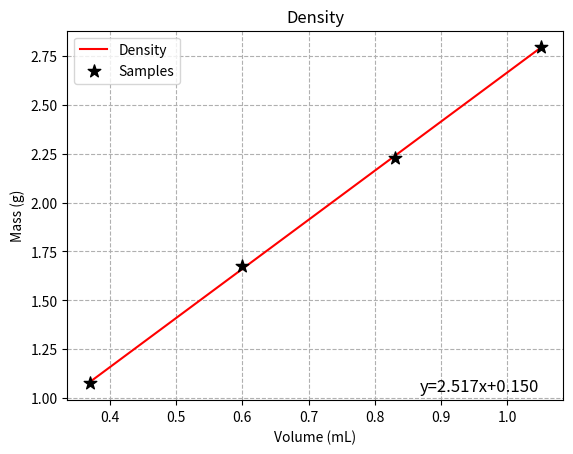

Reproduce this figure in Python.
import numpy as np
import matplotlib.pyplot as plt

#volume = [0.38, 0.56, 0.80, 0.96]
#mass = [2.938, 4.135, 6.088, 7.199]

volume = [0.37, 0.60, 0.83, 1.05]
mass = [1.075, 1.675, 2.229, 2.795]

z = np.polyfit(volume, mass, 1)
p = np.poly1d(z)

plt.plot(volume, p(volume), c="r", label="Density", zorder=2)
text = (f"y={z[0]:0.3f}x{z[1]:+0.3f}")
plt.gca().text(0.71, 0.025, text,transform=plt.gca().transAxes, fontsize=12)

plt.scatter(volume, mass, c="black", label="Samples", marker="*", zorder=3, s=90)
 
plt.xlabel("Volume (mL)")
plt.ylabel("Mass (g)")
plt.title("Density")

plt.grid(zorder=1, linestyle="--")
plt.legend()

plt.savefig("graph.png")
plt.show()
